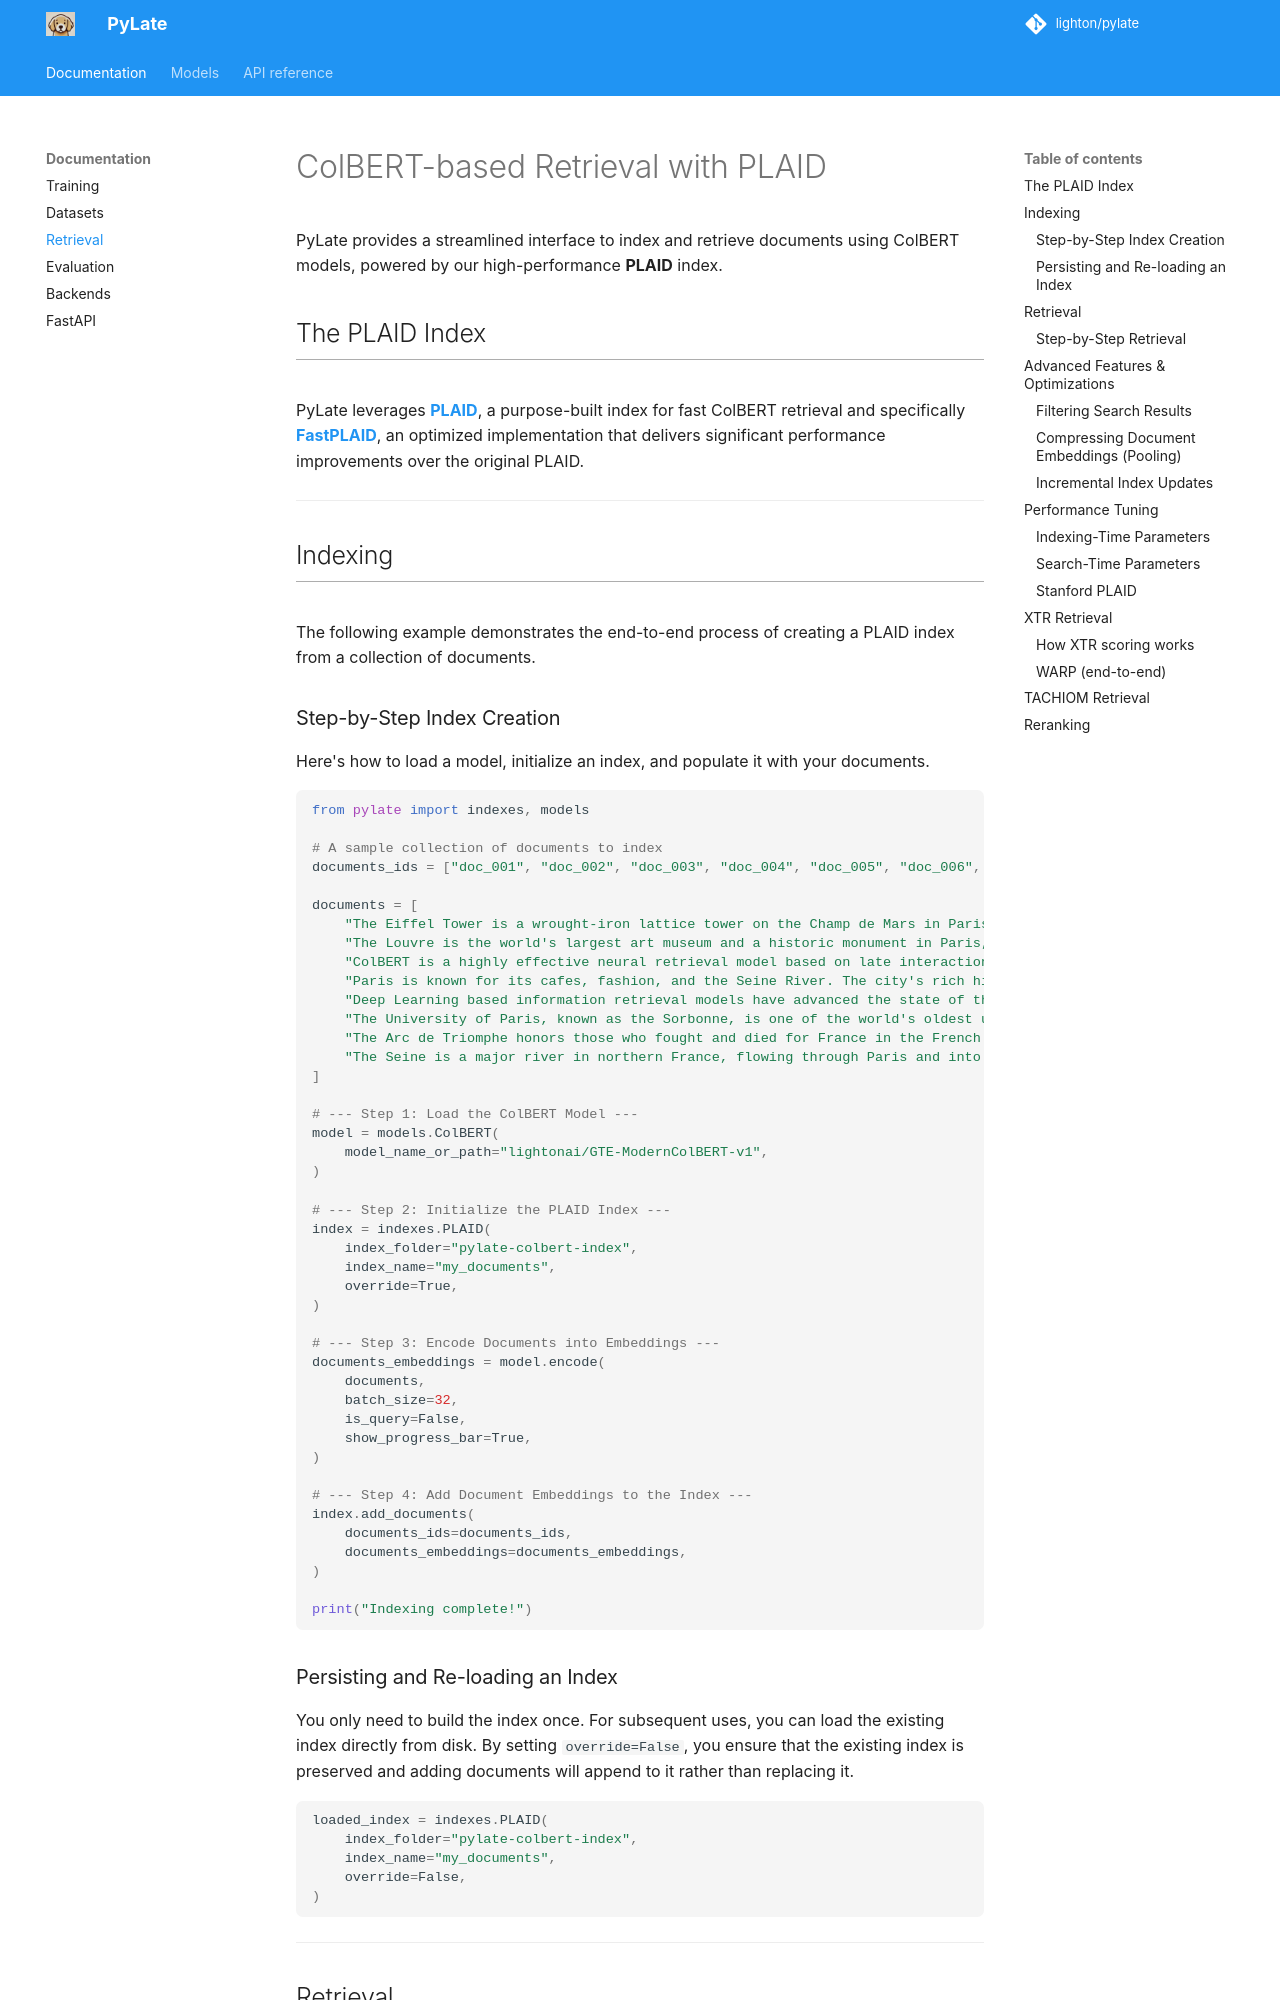

repository: lightonai/pylate · page: documentation/retrieval/index.html · generator: mkdocs

# ColBERT-based Retrieval with PLAID

PyLate provides a streamlined interface to index and retrieve documents using ColBERT models, powered by our high-performance **PLAID** index.

## The PLAID Index

PyLate leverages [**PLAID**](https://arxiv.org/abs/2205.09707), a purpose-built index for fast ColBERT retrieval and specifically **[FastPLAID](https://github.com/lightonai/fast-plaid)**, an optimized implementation that delivers significant performance improvements over the original PLAID.

---

## Indexing

The following example demonstrates the end-to-end process of creating a PLAID index from a collection of documents.
